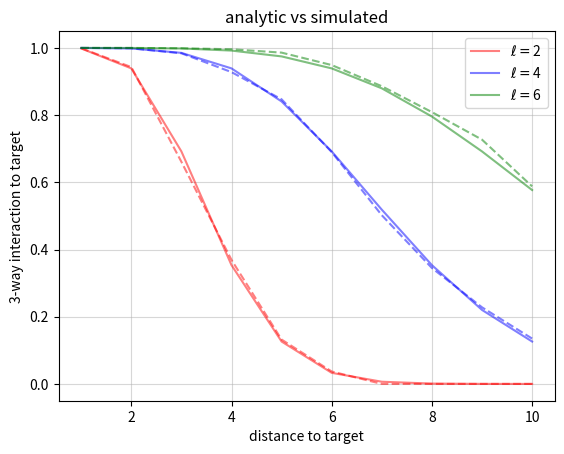

This chart was generated by the following Python code:
"""
Code used to check the transition probabilities, check the propagation algorithm against the numerical probabilities
using equations
"""
import sys, os
import numpy as np
import matplotlib.pyplot as plt
from scipy.ndimage import gaussian_filter


def get_new_infected(p_infected, susceptible, sigma, beta, targets):
    """
    :param p_infected: potentially infected trees
    :param susceptible: susceptible trees
    :param sigma: dispersal distance
    :param beta: infectivity parameter
    :param targets: target tree located at the origin
    :return: array-like, new_infected i.e. all newly infected trees
    """
    from scipy.ndimage import gaussian_filter
    pre_factor = (np.sqrt(2 * np.pi) * sigma) ** 2
    # GET All infected cells as 1's
    # -- infected field increases in time so have to reduce to a 1
    p_infected = np.array(p_infected > 0).astype(float)
    infected_ind = np.where(p_infected == 1)
    num_infected = len(infected_ind[0])
    dim = infected.shape
    # MAKE tensor : field
    # -- n infected trees : therefore n slices through xy plane
    # -- each slice (z axis) is the probability field of a single tree
    pot_infect_field = np.zeros(shape=(num_infected, dim[0], dim[1]))
    susceptible_field = np.zeros(shape=(num_infected, dim[0], dim[1]))
    array_id = np.empty(shape=num_infected)
    for i in range(num_infected):
        # scales with the the size of N
        array_id[i] = str(i)
        pot_infect_field[i, infected_ind[0][i], infected_ind[1][i]] = 1
        # susceptible_field[i] = susceptible

    # APPLY gaussian filter to field tensor in x,y axis
    blurred_field = pre_factor * gaussian_filter(pot_infect_field, sigma=[0, sigma, sigma], truncate=3.0)
    if 0:
        test = blurred_field[0]
        a = test[np.where(p_infected == 1)]
        b = test[targets[0], targets[1]]
        print('pr three infected = ', a)
        print('target pr ', b)
        sys.exit('exit')

    blurred_field = blurred_field * beta
    rand_field = np.random.uniform(0, 1, size=(num_infected, dim[0], dim[1]))
    new_infected = np.array(blurred_field > rand_field).astype(int)
    overlap = np.sum(new_infected, axis=0)
    return np.array(overlap >= 1).astype(int) * susceptible

def propagation_step(sigma, beta, rho, infected, target_site):
    """
    This function tests the probability of a target site becoming infected given the presence of N_infected
    :param sigma: dispersal distance
    :param beta: infectivity/fitting parameter
    :param rho: tree density
    :param target_site: the test site, calculate probability if test site gets infected
    :param infected: the array of infected sites
    :return: infected_status, binary output signaling whether or not target site has become infected or not
    """
    dim = infected.shape
    susceptible = (np.random.uniform(size=[dim[0], dim[1]]) < rho).astype(float)
    susceptible[np.where(infected == 1)] = 0
    susceptible[target_site[0], target_site[1]] = 1
    new_infected = get_new_infected(p_infected=infected, susceptible=susceptible, sigma=sigma, beta=beta,
                                    targets=target_site)
    return new_infected[target_site[0], target_site[1]]

def pr_calc(d, sigma, number_inf):
    """
    :param d: distance from infected to susceptible
    :param sigma: dispersal distance
    :param number_inf: number of dispersal kernels
    :return: float, combinatorial probability of n-way infection using inclusion-exclusion principle
    """
    pr_factor = np.exp(-(d ** 2)/(2 * sigma ** 2))
    if number_infect == 3:
        return 3*pr_factor - 3*(pr_factor**2) + (pr_factor**3)
    elif number_infect == 4:
        return 4*pr_factor - 6*(pr_factor**2) + 4*(pr_factor**3) - (pr_factor**4)


repeats = 1000
rho = .10
beta = 1.
sigma = 1.
lattice_size = 50
number_infect = 3
# INFECTED lattice sites distance from target
target_site = [int(lattice_size/2), int(lattice_size/2)]  # TARGET site located in epicenter
# FIND INFECTED SITES
x, y = np.arange(0, lattice_size, 1), np.arange(0, lattice_size, 1)
x_arr, y_arr = np.meshgrid(x, y)
d_arr = np.square(x_arr - target_site[0]) + np.square(y_arr - target_site[1])
d_arr = np.sqrt(d_arr)  # DISTANCE array
distances = np.arange(1, 11, 1)
simulate_output = np.zeros(distances.shape)
analytic_output = np.zeros(distances.shape)
# RUN
sigmas = np.array([2, 4, 6])
c = ['r', 'b', 'g']
for i, sigma in enumerate(sigmas):
    for j, d in enumerate(distances):
        # FIND list of coordinates equal to distance away
        inf_coords = np.where(d_arr == d)
        inf_row, inf_col = inf_coords[0][:number_infect], inf_coords[1][:number_infect]
        infected = np.zeros(d_arr.shape)
        # SETUP of infected lattice
        infected[inf_row, inf_col] = 1
        pr_output = np.zeros(repeats)
        for k in range(repeats):
            # TEST if target site becomes infected
            pr_output[k] = propagation_step(sigma, beta, rho, infected, target_site)
        # SUM the output and divide to find the pr of target site transition
        simulated_pr = np.sum(pr_output)/(k + 1)
        simulate_output[j] = simulated_pr
        # WORK out pr using inclusion-exclusion function for 3 or 4 sites
        analytic_output[j] = pr_calc(d, sigma, number_infect)

    label = r'$\ell = $' + str(sigma)
    plt.plot(distances, analytic_output, c=c[i], label=label, alpha=0.5)
    plt.plot(distances, simulate_output, c=c[i], linestyle='--', alpha=0.5)

print('distance: ', distances)
print('dispersal: ', sigmas)
print('sim output: ', simulate_output)
print('anal output: ', analytic_output)

plt.legend()
plt.ylabel(str(number_infect) + '-way interaction to target')
plt.xlabel('distance to target')
plt.title('analytic vs simulated')
plt.grid(alpha=0.5)
plt.savefig(str(number_infect) + 'way_interact')

plt.show()

print('________DONE_______')
